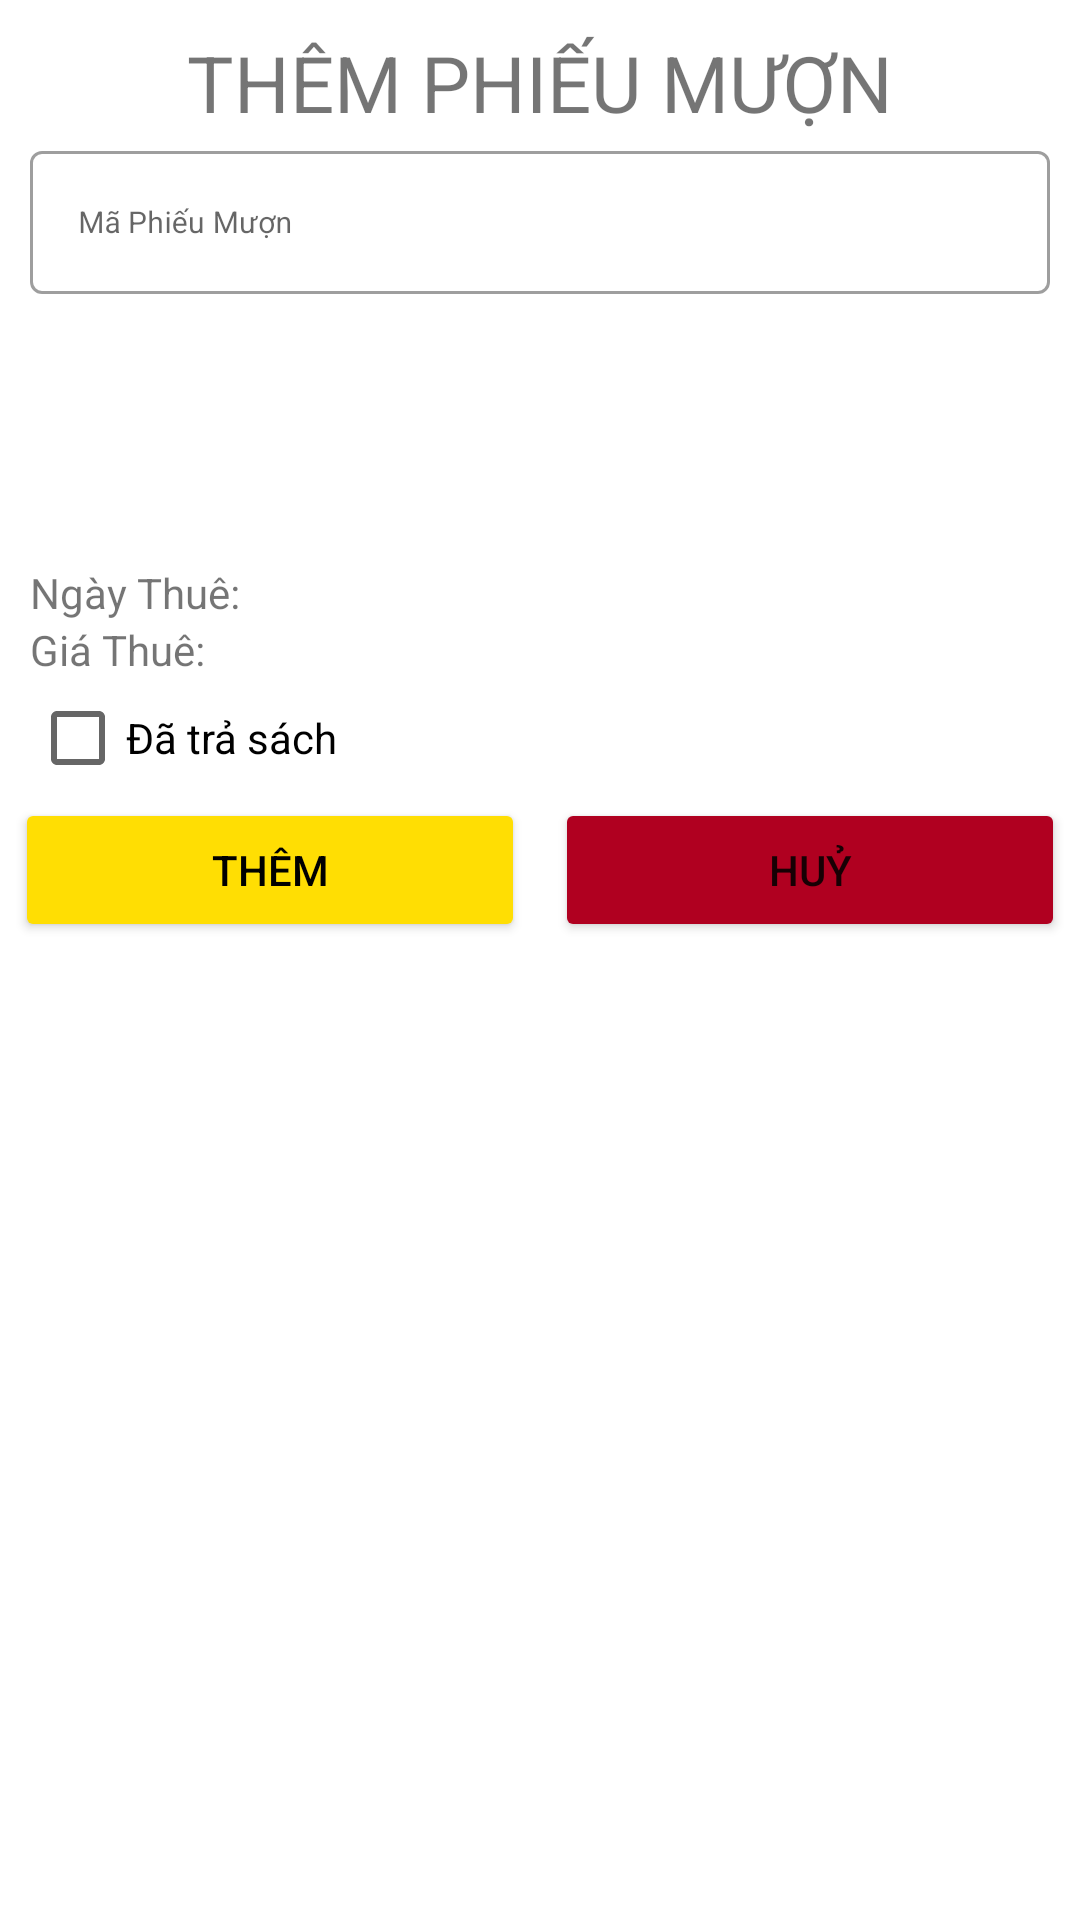

Reconstruct the res/layout file that produces this screen, plus the resources it refers to.
<!-- AndroidManifest.xml: application theme Theme.ThuVienPhuongNam -->
<!-- res/layout/dialog_phieumuon.xml -->
<?xml version="1.0" encoding="utf-8"?>
<LinearLayout xmlns:android="http://schemas.android.com/apk/res/android"
    android:layout_width="match_parent"
    android:layout_height="wrap_content"
    android:background="@drawable/drawable_yellow"
    android:orientation="vertical">

    <TextView
        android:layout_gravity="center"
        android:layout_width="match_parent"
        android:layout_height="wrap_content"
        android:textAlignment="center"
        android:text="THÊM PHIẾU MƯỢN"
        android:textSize="26dp"
        android:layout_marginTop="10dp"
        android:id="@+id/dialog_phieumuon_tile"
        />
    <com.google.android.material.textfield.TextInputLayout
        android:id="@+id/dialog_phieumuon_til_maphieumuon"
        style="@style/Widget.MaterialComponents.TextInputLayout.OutlinedBox"
        android:layout_width="match_parent"
        android:layout_height="wrap_content"
        android:paddingLeft="10dp"
        android:paddingRight="10dp">

        <com.google.android.material.textfield.TextInputEditText
            android:id="@+id/dialog_phieumuon_txtmaphiuemuon"
            android:layout_width="match_parent"
            android:layout_height="wrap_content"
            android:hint="Mã Phiếu Mượn"
            android:textSize="10dp"/>
    </com.google.android.material.textfield.TextInputLayout>

    <Spinner
        android:id="@+id/dialog_spn_tenthanhvien"
        android:layout_width="391dp"
        android:layout_height="45dp"
        android:paddingLeft="10dp"
        android:paddingRight="10dp" />
    <Spinner
        android:id="@+id/dialog_spn_sach"
        android:layout_width="391dp"
        android:layout_height="45dp"
        android:paddingLeft="10dp"
        android:paddingRight="10dp" />
    <LinearLayout
        android:layout_width="match_parent"
        android:layout_height="wrap_content"
        android:paddingLeft="10dp"
        android:paddingRight="10dp">
        <TextView
            android:layout_width="wrap_content"
            android:layout_height="wrap_content"
            android:text="Ngày Thuê: "
            />
        <TextView
            android:layout_width="match_parent"
            android:layout_height="wrap_content"
            android:text=""
            android:id="@+id/dialog_phieumuon_ngaythue"
            />
    </LinearLayout>
    <LinearLayout
        android:layout_width="match_parent"
        android:layout_height="wrap_content"
        android:paddingLeft="10dp"
        android:paddingRight="10dp">
        <TextView
            android:layout_width="wrap_content"
            android:layout_height="wrap_content"
            android:text="Giá Thuê:   "
            />
        <TextView
            android:layout_width="match_parent"
            android:layout_height="wrap_content"
            android:text=""
            android:id="@+id/dialog_phieumuon_tienthue"
            />
    </LinearLayout>

    <CheckBox
        android:id="@+id/dialog_phieumuon_checkBox"
        android:layout_width="match_parent"
        android:layout_height="40dp"
        android:text="Đã trả sách"
        android:layout_marginLeft="10dp"
        android:layout_marginRight="10dp"/>

    <LinearLayout
        android:layout_width="match_parent"
        android:layout_height="wrap_content"
        android:orientation="horizontal"
        >
        <Button
            android:layout_width="match_parent"
            android:layout_height="wrap_content"
            android:layout_weight="1"
            android:text="Thêm"
            android:backgroundTint="#ffde03"
            android:textColor="#000000"
            android:id="@+id/dialog_sach_add"
            android:layout_marginLeft="5dp"
            android:layout_marginRight="5dp"/>
        <Button
            android:layout_width="match_parent"
            android:layout_height="wrap_content"
            android:layout_weight="1"
            android:text="Huỷ"
            android:id="@+id/dialog_sach_cancel"
            android:layout_marginLeft="5dp"
            android:layout_marginRight="5dp"
            android:backgroundTint="#B00020"/>
    </LinearLayout>

</LinearLayout>
<!-- resources referenced by this layout -->
<resources>
  <style name="Theme.ThuVienPhuongNam" parent="Theme.MaterialComponents.DayNight.DarkActionBar">
          
          <item name="colorPrimary">@color/purple_500</item>
          <item name="colorPrimaryVariant">@color/purple_700</item>
          <item name="colorOnPrimary">@color/white</item>
          
          <item name="colorSecondary">@color/teal_200</item>
          <item name="colorSecondaryVariant">@color/teal_700</item>
          <item name="colorOnSecondary">@color/black</item>
          
          <item name="android:statusBarColor" tools:targetApi="l">?attr/colorPrimaryVariant</item>
          
      </style>
  <color name="purple_500">#FF6200EE</color>
  <color name="purple_700">#FF3700B3</color>
  <color name="white">#FFFFFFFF</color>
  <color name="teal_200">#FF03DAC5</color>
  <color name="teal_700">#FF018786</color>
  <color name="black">#FF000000</color>
</resources>
